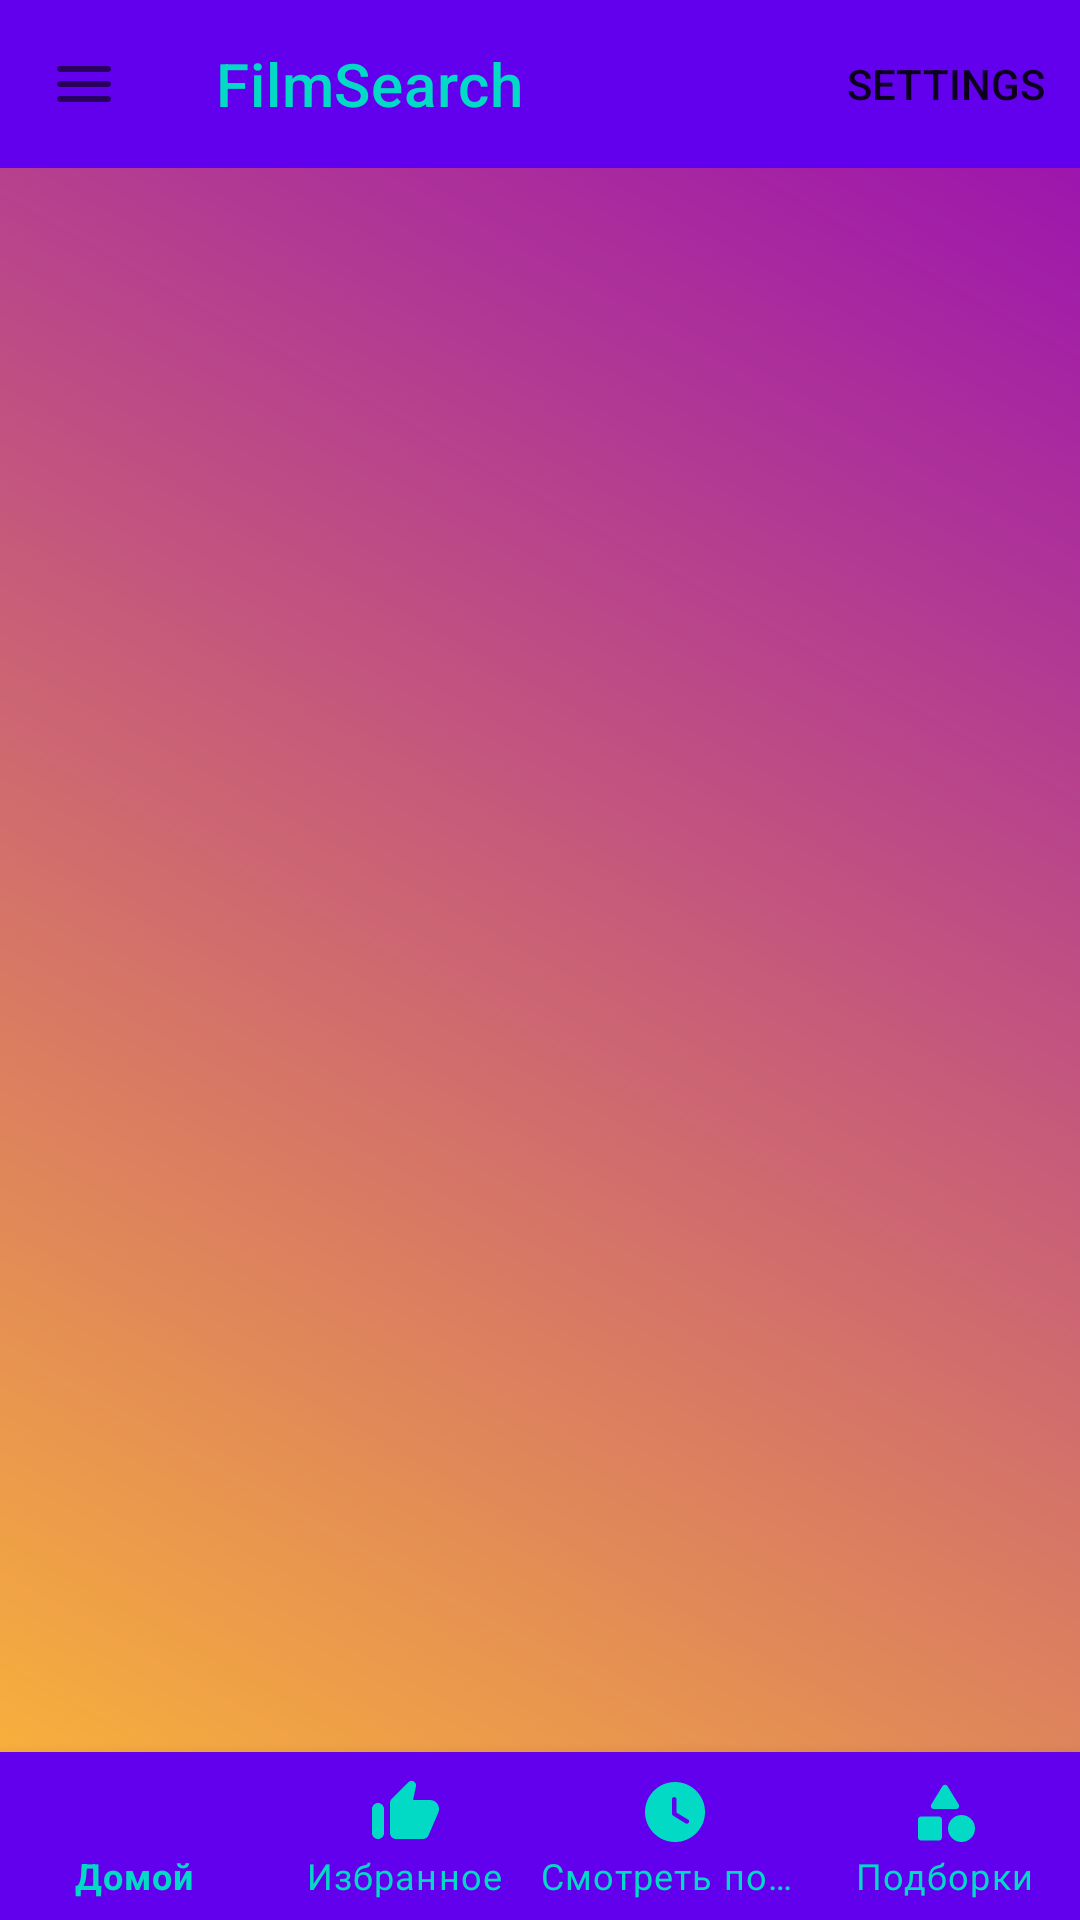

Produce the Android XML layout that renders to this screen, including the resource entries it uses.
<!-- AndroidManifest.xml: application theme Theme.SearchF2 -->
<!-- res/layout/activity_main.xml -->
<?xml version="1.0" encoding="utf-8"?>
<androidx.constraintlayout.widget.ConstraintLayout xmlns:android="http://schemas.android.com/apk/res/android"
    xmlns:app="http://schemas.android.com/apk/res-auto"
    xmlns:tools="http://schemas.android.com/tools"
    android:layout_width="match_parent"
    android:layout_height="match_parent"
    android:background="@drawable/corner_background"
    tools:context=".view.MainActivity">

    <com.google.android.material.appbar.AppBarLayout
        android:id="@+id/appTopBar"
        android:layout_width="match_parent"
        android:layout_height="wrap_content"
        app:layout_constraintTop_toTopOf="parent">

        <com.google.android.material.appbar.MaterialToolbar
            android:id="@+id/topAppBarMenu"
            android:layout_width="match_parent"
            android:layout_height="?attr/actionBarSize"
            android:background="@color/purple_500"
            app:itemIconTint="@color/teal_200"
            app:menu="@menu/settings"
            app:navigationIcon="@drawable/ic_round_menu_24"
            app:title="FilmSearch"
            app:titleTextColor="@color/teal_200" />

    </com.google.android.material.appbar.AppBarLayout>

    <FrameLayout
        android:id="@+id/fragment_placeholder"
        android:layout_width="match_parent"
        android:layout_height="0dp"
        app:layout_constraintBottom_toTopOf="@+id/bottom_navigation"
        app:layout_constraintTop_toBottomOf="@+id/appTopBar"
        tools:ignore="UnknownId" />

    <com.google.android.material.bottomnavigation.BottomNavigationView
        android:id="@+id/bottom_navigation"
        android:layout_width="match_parent"
        android:layout_height="wrap_content"
        android:background="@color/purple_500"
        app:itemIconTint="@color/teal_200"
        app:itemTextColor="@color/teal_200"
        app:labelVisibilityMode="labeled"
        app:layout_constraintBottom_toBottomOf="parent"
        app:menu="@menu/navigation" />

</androidx.constraintlayout.widget.ConstraintLayout>
<!-- resources referenced by this layout -->
<resources>
  <color name="purple_500">#FF6200EE</color>
  <color name="teal_200">#FF03DAC5</color>
  <!-- drawable corner_background (drawable) -->
  <?xml version="1.0" encoding="utf-8"?>
  <shape xmlns:android="http://schemas.android.com/apk/res/android">
      <gradient
          android:angle="45"
          android:endColor="#960AB6"
          android:startColor="@android:color/holo_orange_light" />
      <corners android:radius="15dp" />
  </shape>
  <!-- drawable ic_round_menu_24 (drawable) -->
  <vector xmlns:android="http://schemas.android.com/apk/res/android"
      android:width="24dp"
      android:height="24dp"
      android:tint="?attr/colorControlNormal"
      android:viewportWidth="24"
      android:viewportHeight="24">
      <path
          android:fillColor="@color/purple_200"
          android:pathData="M4,18h16c0.55,0 1,-0.45 1,-1s-0.45,-1 -1,-1L4,16c-0.55,0 -1,0.45 -1,1s0.45,1 1,1zM4,13h16c0.55,0 1,-0.45 1,-1s-0.45,-1 -1,-1L4,11c-0.55,0 -1,0.45 -1,1s0.45,1 1,1zM3,7c0,0.55 0.45,1 1,1h16c0.55,0 1,-0.45 1,-1s-0.45,-1 -1,-1L4,6c-0.55,0 -1,0.45 -1,1z" />
  </vector>
  <style name="Theme.SearchF2" parent="Theme.MaterialComponents.DayNight.NoActionBar">
          
          <item name="colorPrimary">@color/purple_500</item>
          <item name="colorPrimaryVariant">@color/purple_700</item>
          <item name="colorOnPrimary">@color/white</item>
          
          <item name="colorSecondary">@color/teal_200</item>
          <item name="colorSecondaryVariant">@color/teal_700</item>
          <item name="colorOnSecondary">@color/black</item>
          
          <item name="android:statusBarColor" tools:targetApi="l">?attr/colorPrimaryVariant</item>
          
      </style>
  <color name="purple_200">#FFBB86FC</color>
  <color name="purple_700">#FF3700B3</color>
  <color name="white">#FFFFFFFF</color>
  <color name="teal_700">#FF018786</color>
  <color name="black">#FF000000</color>
</resources>
